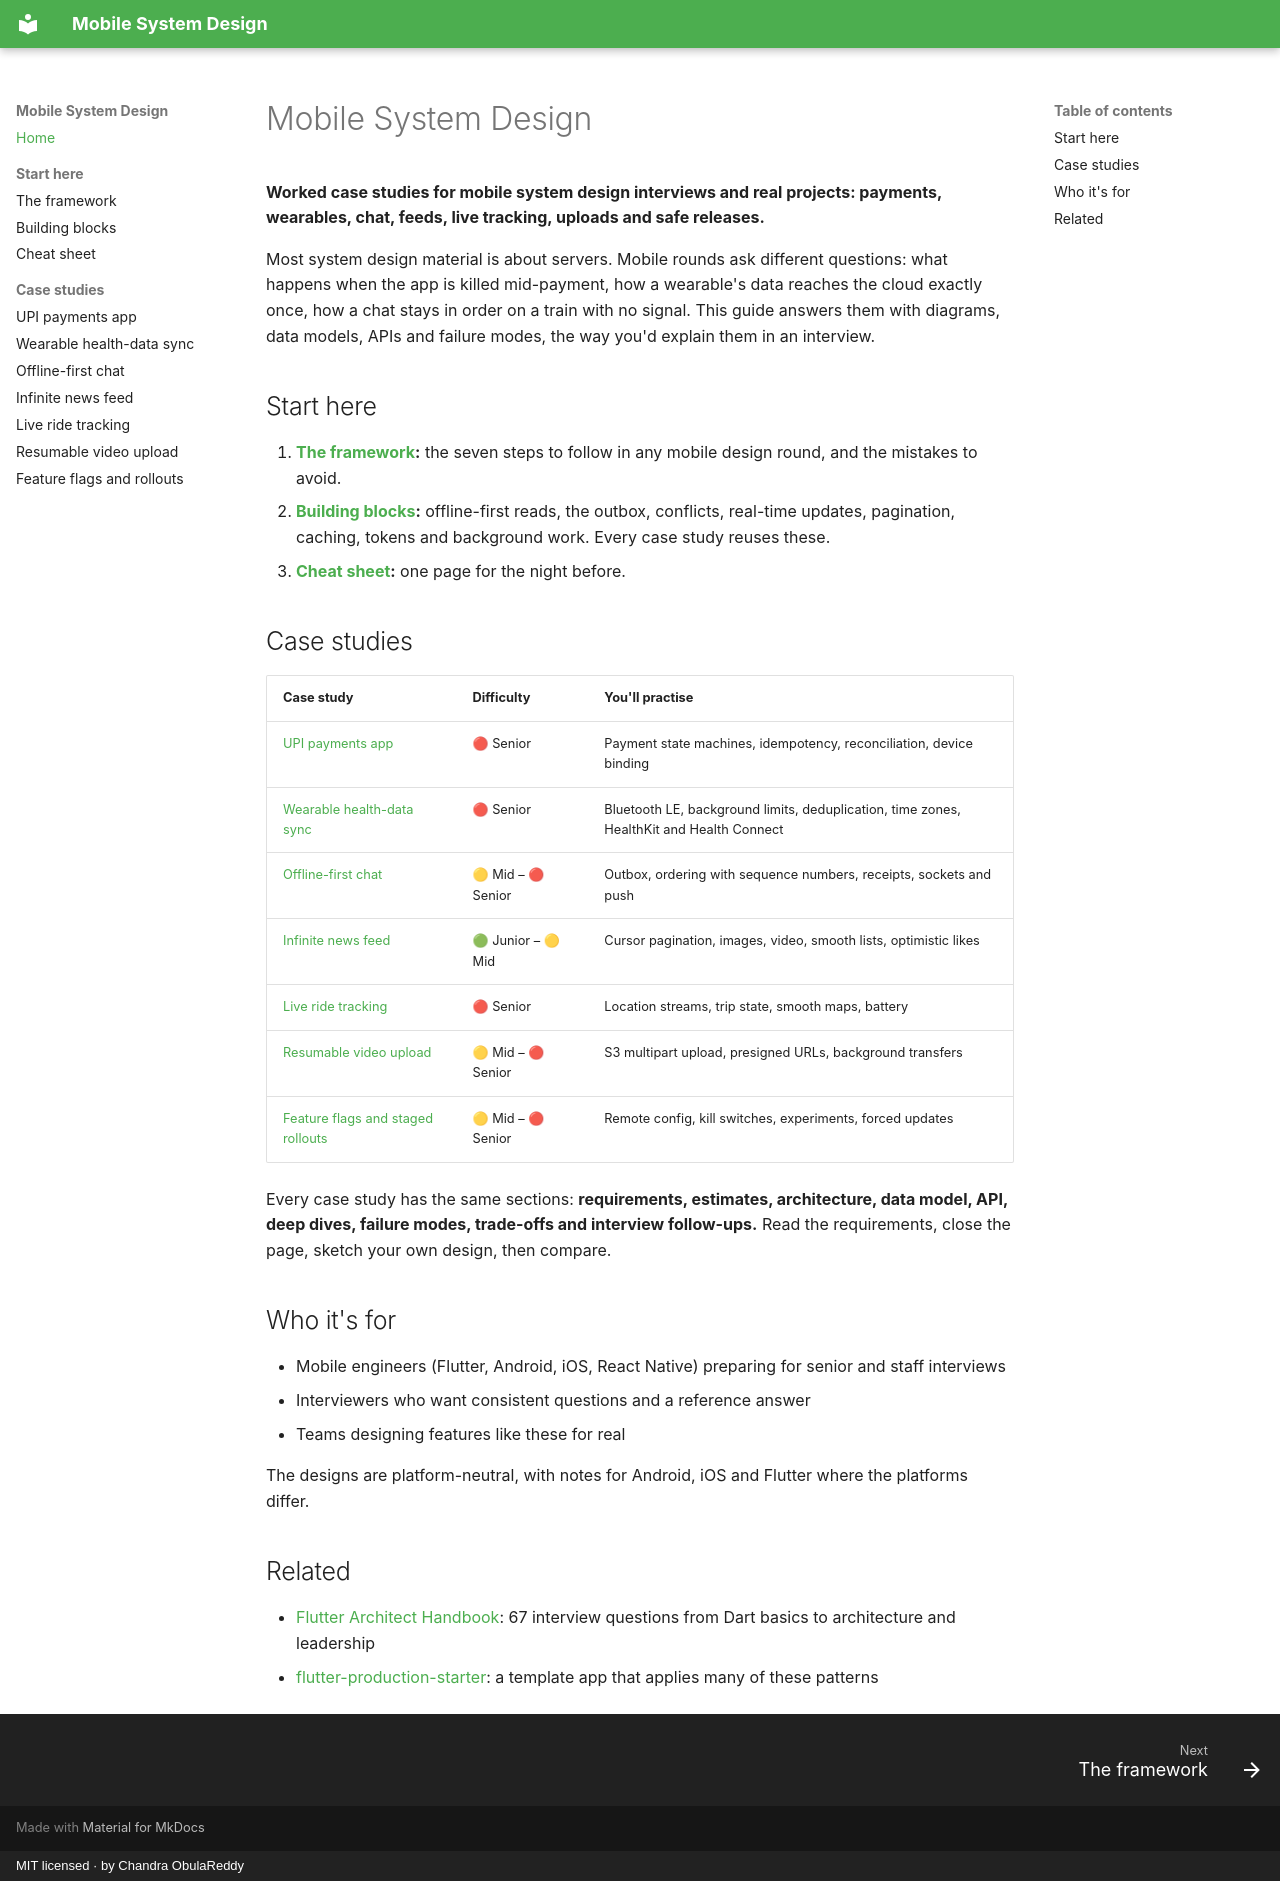

repository: ChandraChaan/mobile-system-design · page: index.html · generator: mkdocs · copyright: MIT licensed · by Chandra ObulaReddy

# Mobile System Design

**Worked case studies for mobile system design interviews and real projects: payments, wearables, chat, feeds, live tracking, uploads and safe releases.**

Most system design material is about servers. Mobile rounds ask different questions: what happens when the app is killed mid-payment, how a wearable's data reaches the cloud exactly once, how a chat stays in order on a train with no signal. This guide answers them with diagrams, data models, APIs and failure modes, the way you'd explain them in an interview.

## Start here

1. **[The framework](framework.md):** the seven steps to follow in any mobile design round, and the mistakes to avoid.
2. **[Building blocks](building-blocks.md):** offline-first reads, the outbox, conflicts, real-time updates, pagination, caching, tokens and background work. Every case study reuses these.
3. **[Cheat sheet](cheatsheet.md):** one page for the night before.

## Case studies

| Case study | Difficulty | You'll practise |
|---|---|---|
| [UPI payments app](case-studies/upi-payments-app.md) | 🔴 Senior | Payment state machines, idempotency, reconciliation, device binding |
| [Wearable health-data sync](case-studies/wearable-health-sync.md) | 🔴 Senior | Bluetooth LE, background limits, deduplication, time zones, HealthKit and Health Connect |
| [Offline-first chat](case-studies/offline-first-chat.md) | 🟡 Mid – 🔴 Senior | Outbox, ordering with sequence numbers, receipts, sockets and push |
| [Infinite news feed](case-studies/news-feed.md) | 🟢 Junior – 🟡 Mid | Cursor pagination, images, video, smooth lists, optimistic likes |
| [Live ride tracking](case-studies/live-ride-tracking.md) | 🔴 Senior | Location streams, trip state, smooth maps, battery |
| [Resumable video upload](case-studies/resumable-video-upload.md) | 🟡 Mid – 🔴 Senior | S3 multipart upload, presigned URLs, background transfers |
| [Feature flags and staged rollouts](case-studies/feature-flags-and-rollouts.md) | 🟡 Mid – 🔴 Senior | Remote config, kill switches, experiments, forced updates |

Every case study has the same sections: **requirements, estimates, architecture, data model, API, deep dives, failure modes, trade-offs and interview follow-ups.** Read the requirements, close the page, sketch your own design, then compare.

## Who it's for

- Mobile engineers (Flutter, Android, iOS, React Native) preparing for senior and staff interviews
- Interviewers who want consistent questions and a reference answer
- Teams designing features like these for real

The designs are platform-neutral, with notes for Android, iOS and Flutter where the platforms differ.

## Related

- [Flutter Architect Handbook](https://github.com/ChandraChaan/flutter-architect-handbook): 67 interview questions from Dart basics to architecture and leadership
- [flutter-production-starter](https://github.com/ChandraChaan/flutter-production-starter): a template app that applies many of these patterns
